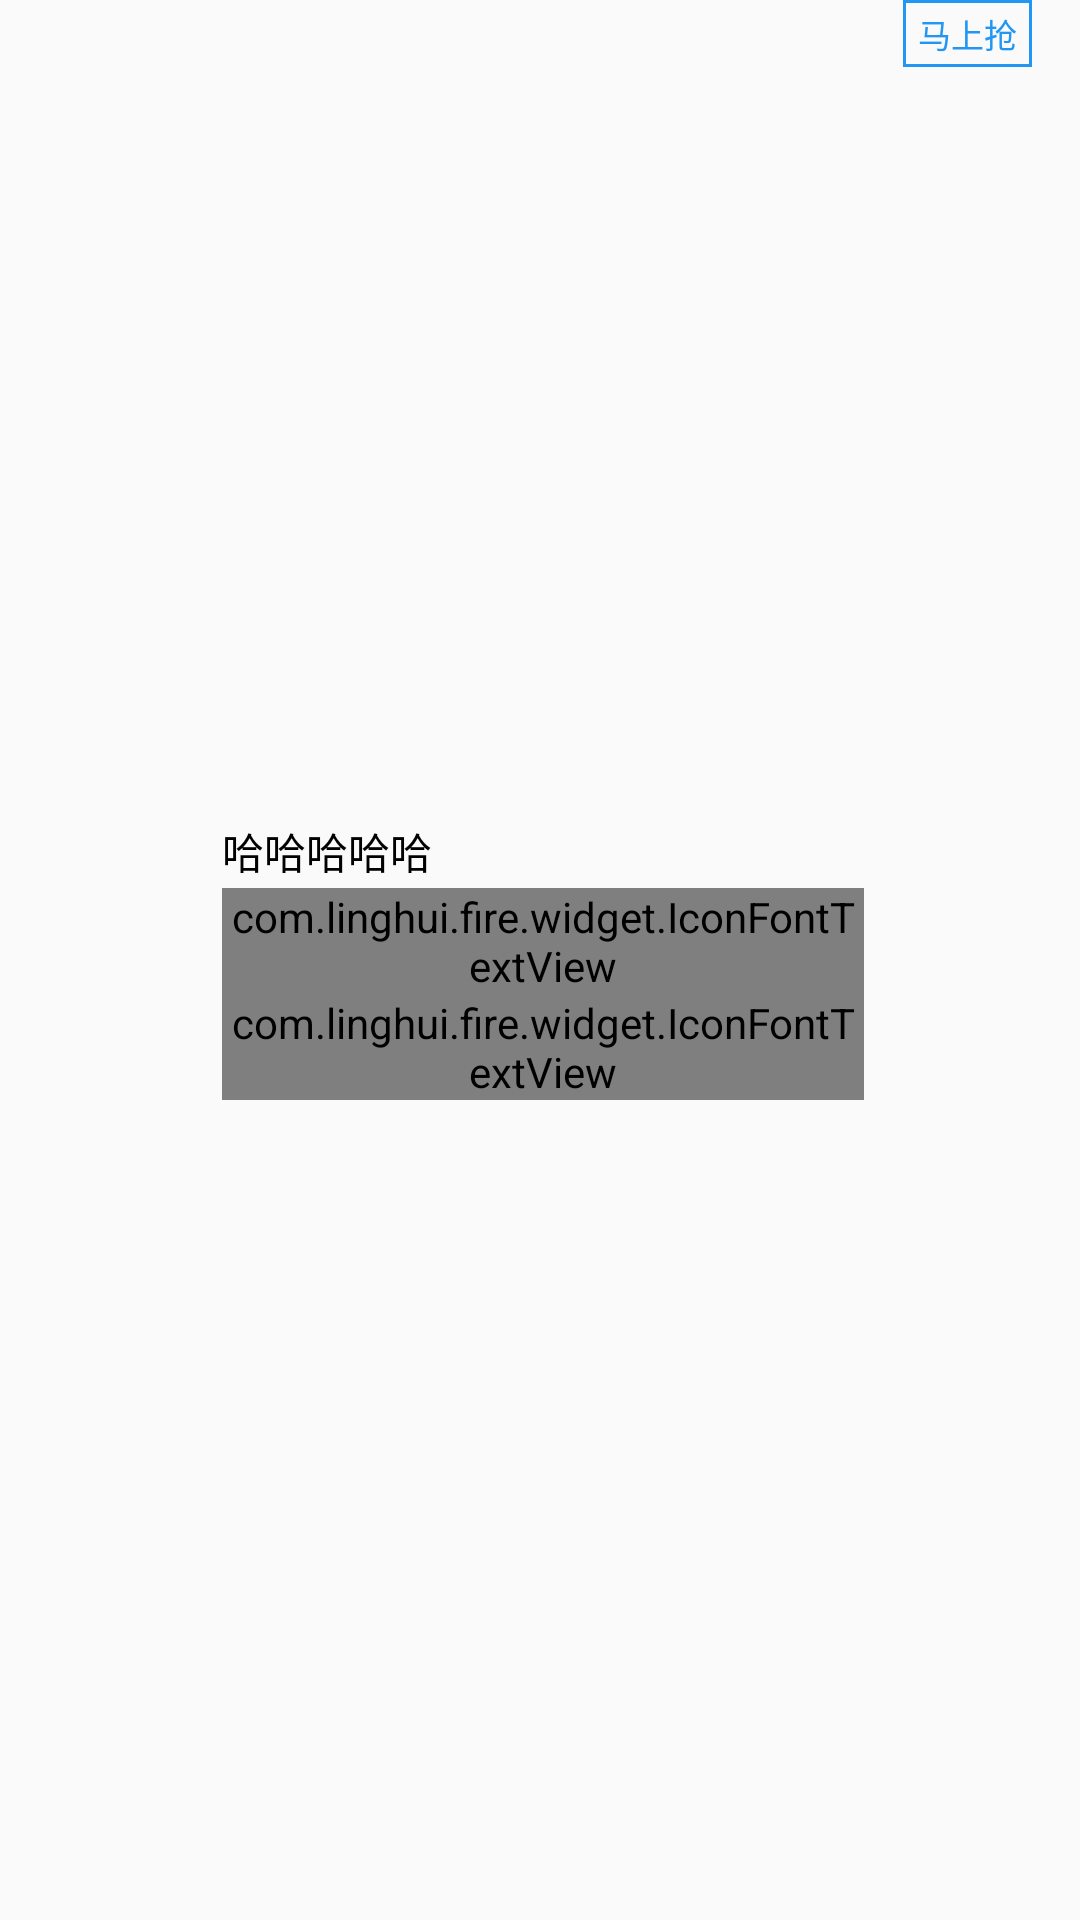

Reconstruct the res/layout file that produces this screen, plus the resources it refers to.
<!-- AndroidManifest.xml: application theme AppTheme -->
<!-- res/layout/task_list_item.xml -->
<?xml version="1.0" encoding="utf-8"?>
<LinearLayout xmlns:android="http://schemas.android.com/apk/res/android"
    android:orientation="vertical"
    android:layout_width="match_parent"
    android:layout_height="wrap_content">
    <RelativeLayout
        android:layout_width="match_parent"
        android:layout_height="wrap_content"
        android:paddingLeft="@dimen/activity_horizontal_margin"
        android:paddingRight="@dimen/activity_horizontal_margin">
        <ImageView
            android:id="@+id/task_icon"
            android:layout_width="48dp"
            android:layout_height="48dp"
            android:layout_centerVertical="true"
            android:layout_alignParentLeft="true"
            android:scaleType="fitCenter" />
        <LinearLayout
            android:orientation="vertical"
            android:layout_width="match_parent"
            android:layout_height="wrap_content"
            android:layout_marginLeft="10dp"
            android:layout_marginRight="10dp"
            android:layout_centerVertical="true"
            android:layout_toRightOf="@id/task_icon"
            android:layout_toLeftOf="@+id/task_assignment_btn">
            <TextView
                android:id="@+id/task_description"
                android:layout_width="wrap_content"
                android:layout_height="wrap_content"
                android:singleLine="true"
                android:ellipsize="end"
                android:textColor="@android:color/black"
                android:text="哈哈哈哈哈"
                android:textSize="@dimen/task_item_description_text_size" />
            <LinearLayout
                android:orientation="horizontal"
                android:layout_width="wrap_content"
                android:layout_height="wrap_content"
                android:layout_marginTop="2dp"
                android:gravity="center_vertical">
                <com.linghui.fire.widget.IconFontTextView
                    android:id="@+id/task_refund_speed"
                    android:layout_width="wrap_content"
                    android:layout_height="wrap_content"
                    android:layout_marginRight="3dp"
                    android:textColor="@color/tab_item_text_color"
                    android:textSize="@dimen/task_item_refund_speed_text_size"
                    android:text="@string/task_refund_speed" />
                <TextView
                    android:id="@+id/task_refund_speed_hours"
                    android:layout_width="wrap_content"
                    android:layout_height="wrap_content"
                    android:visibility="gone"
                    android:textColor="@color/tab_item_text_color"
                    android:textSize="@dimen/task_item_refund_speed_text_size" />
            </LinearLayout>
            <LinearLayout
                android:orientation="horizontal"
                android:layout_width="wrap_content"
                android:layout_height="wrap_content">
                <com.linghui.fire.widget.IconFontTextView
                    android:layout_width="wrap_content"
                    android:layout_height="wrap_content"
                    android:layout_marginRight="3dp"
                    android:layout_gravity="bottom"
                    android:textColor="@color/colorPrimary"
                    android:textSize="14sp"
                    android:text="@string/task_price_icon"/>
                <TextView
                    android:id="@+id/task_actual_offer_price"
                    android:layout_width="wrap_content"
                    android:layout_height="wrap_content"
                    android:textColor="@color/colorPrimary"
                    android:textSize="@dimen/task_item_actual_offer_price_text_size" />
                <TextView
                    android:id="@+id/task_price"
                    android:layout_width="wrap_content"
                    android:layout_height="wrap_content"
                    android:layout_marginLeft="12dp"
                    android:textColor="@color/colorPrimary"
                    android:textSize="@dimen/task_item_refund_speed_text_size" />
            </LinearLayout>
        </LinearLayout>

        <TextView
            android:id="@id/task_assignment_btn"
            android:layout_width="wrap_content"
            android:layout_height="wrap_content"
            android:layout_alignParentRight="true"
            android:paddingTop="3dp"
            android:paddingBottom="3dp"
            android:paddingLeft="5dp"
            android:paddingRight="5dp"
            android:background="@drawable/task_item_btn_background"
            android:textSize="11sp"
            android:textColor="@color/task_item_btn_text_color"
            android:text="@string/get_right_now"
            android:clickable="true" />

        <TextView
            android:id="@+id/task_left_num"
            android:layout_width="wrap_content"
            android:layout_height="wrap_content"
            android:layout_alignParentRight="true"
            android:layout_alignParentBottom="true"
            android:textSize="@dimen/task_item_refund_speed_text_size"
            android:textColor="@color/tab_item_text_color" />
    </RelativeLayout>

    <View
        android:layout_width="match_parent"
        android:layout_height="1px"
        android:layout_marginTop="6dp"
        android:layout_marginBottom="6dp"
        android:background="@color/colorDivider" />
</LinearLayout>
<!-- resources referenced by this layout -->
<resources>
  <color name="colorDivider">#1e000000</color>
  <color name="colorPrimary">#2196f3</color>
  <color name="tab_item_text_color">#737373</color>
  <dimen name="activity_horizontal_margin">16dp</dimen>
  <dimen name="task_item_actual_offer_price_text_size">17sp</dimen>
  <dimen name="task_item_description_text_size">14sp</dimen>
  <dimen name="task_item_refund_speed_text_size">10sp</dimen>
  <!-- drawable task_item_btn_background (drawable) -->
  <?xml version="1.0" encoding="utf-8"?>
  <layer-list xmlns:android="http://schemas.android.com/apk/res/android">
  
      <item>
          <shape>
              <solid android:color="@android:color/transparent" />
              <stroke
                  android:width="1dp"
                  android:color="@color/colorPrimary"/>
          </shape>
      </item>
  
  </layer-list>
  <string name="get_right_now">马上抢</string>
  <string name="task_price_icon"> ¥</string>
  <string name="task_refund_speed">返款速度 暂无评分</string>
  <style name="AppTheme" parent="Theme.AppCompat.Light.DarkActionBar">
          
          <item name="colorPrimary">@color/colorPrimary</item>
          <item name="colorPrimaryDark">@color/colorPrimaryDark</item>
          <item name="colorAccent">@color/colorAccent</item>
  
          <item name="windowActionBar">false</item>
          <item name="windowNoTitle">true</item>
  
          <item name="preferenceTheme">@style/PreferenceThemeOverlay.v14.Material</item>
          <item name="android:activatedBackgroundIndicator">?android:attr/selectableItemBackground</item>
      </style>
  <color name="colorPrimaryDark">#1976d2</color>
  <color name="colorAccent">#2196f3</color>
</resources>
